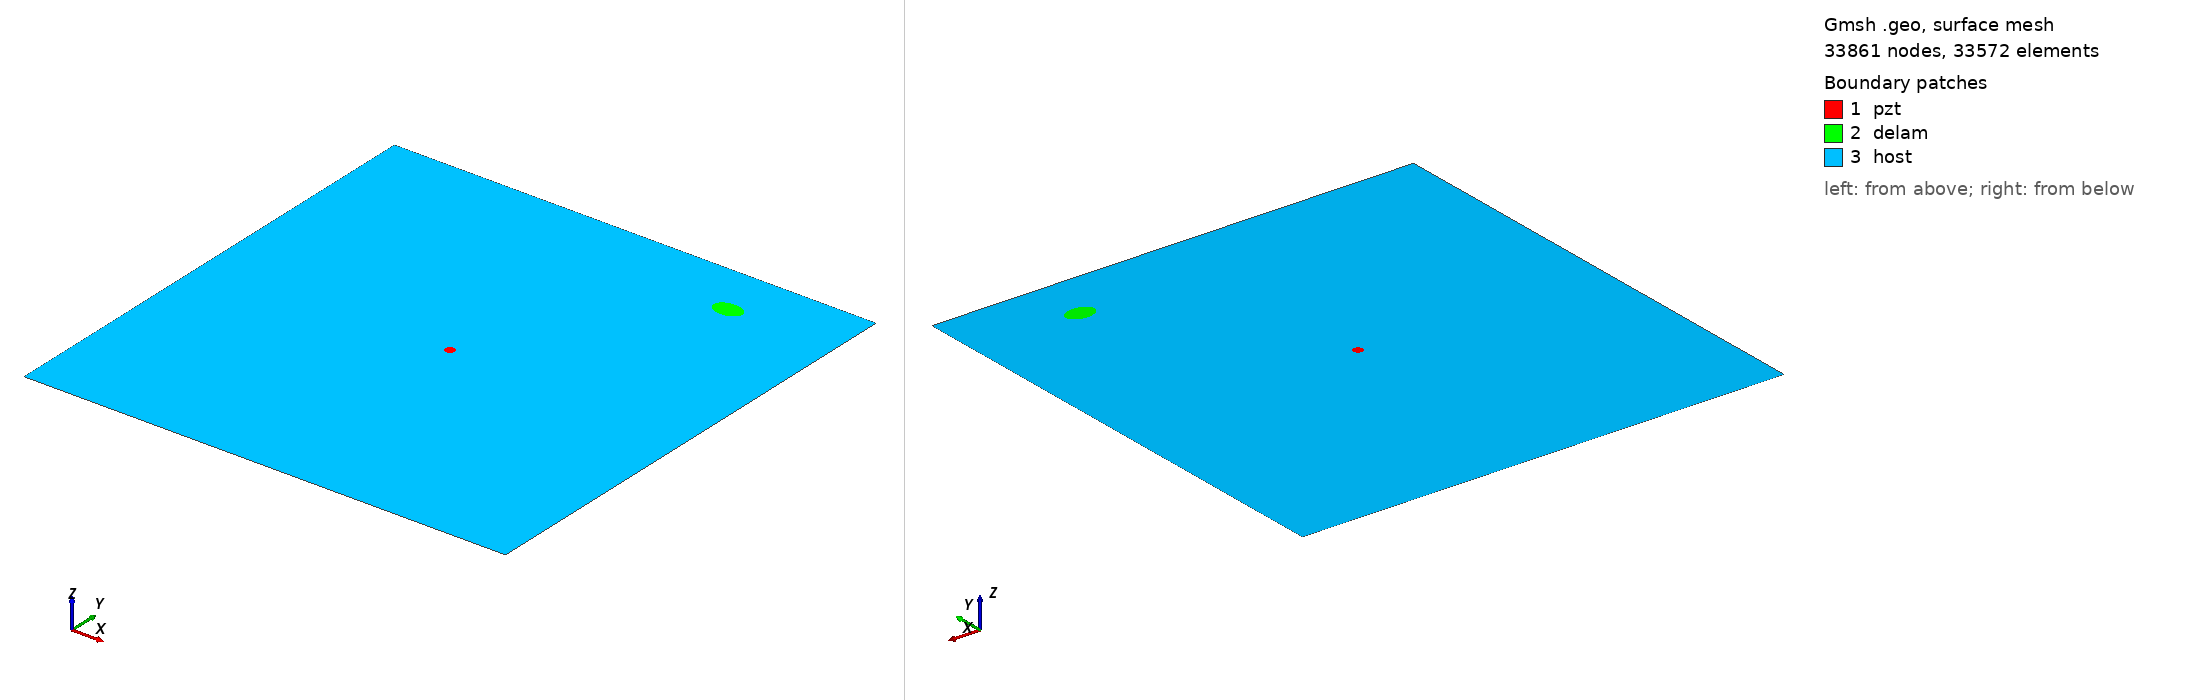

Gmsh geometry script, surface-meshed: 33861 nodes, 33572 surface elements. Boundary patches (legend numbers): 1 pzt, 2 delam, 3 host. Left view from above one corner, right view from below the opposite corner. Legend entries are the model's physical surfaces. The drawing asked Gmsh for element sizes between 1% and 20% of the model's largest extent; the script's own settings can give other sizes.

=== m2_337_delam1_position_no_88_a_15mm_b_10mm_angle_0.geo (drawn) ===
SetFactory("OpenCASCADE");
L=0.500000; 
W=0.500000; 
a=0.015000; 
b=0.010000; 
x=0.388889; 
y=0.444444; 
alpha=0.000000 *Pi; 
r=0.005000; 
xpzt=0.250000; 
ypzt=0.250000; 
//+
Point(1) = {0, 0, 0, 1.0};
//+
Point(2) = {L, 0, 0, 1.0};
//+
Point(3) = {L, W, 0, 1.0};
//+
Point(4) = {0, W, 0, 1.0};
//+
Line(1) = {1, 2};
//+
Line(2) = {2, 3};
//+
Line(3) = {3, 4};
//+
Line(4) = {4, 1};
//+
Circle(5) = {xpzt, ypzt, -0, r, 0, 2*Pi};
//+
Ellipse(6) = {x, y, -0, a, b, 0, 2*Pi};
//+
Rotate {{0, 0, 1}, {x, y, 0}, alpha} {
  Curve{6}; 
}
//+
Curve Loop(1) = {4, 1, 2, 3};
//+
Curve Loop(2) = {6};
//+
Curve Loop(3) = {5};
//+
Curve Loop(4) = {6};
//+
Curve Loop(5) = {5};
//+
Plane Surface(1) = {5};
//+
Plane Surface(2) = {4};
//+
Plane Surface(3) = {1, 2, 3};
//+
Point(9) = {xpzt, ypzt, 0, 1.0};
//+
Point{9} In Surface {1};// mesh node at centre of pzt
//+
Physical Surface("pzt") = {1};
//+
Physical Surface("delam") = {2};
//+
Physical Surface("host") = {3};

Mesh.Algorithm = 6; // Frontal
Mesh.CharacteristicLengthFactor = 0.070000;
Mesh.CharacteristicLengthMin = 0.001000;
Mesh.CharacteristicLengthMax = 0.200000;
Mesh.RecombineAll = 1; // Apply recombination algorithm
Mesh.SubdivisionAlgorithm = 1; // 1: all quadrangles
Mesh.Smoothing = 1;
